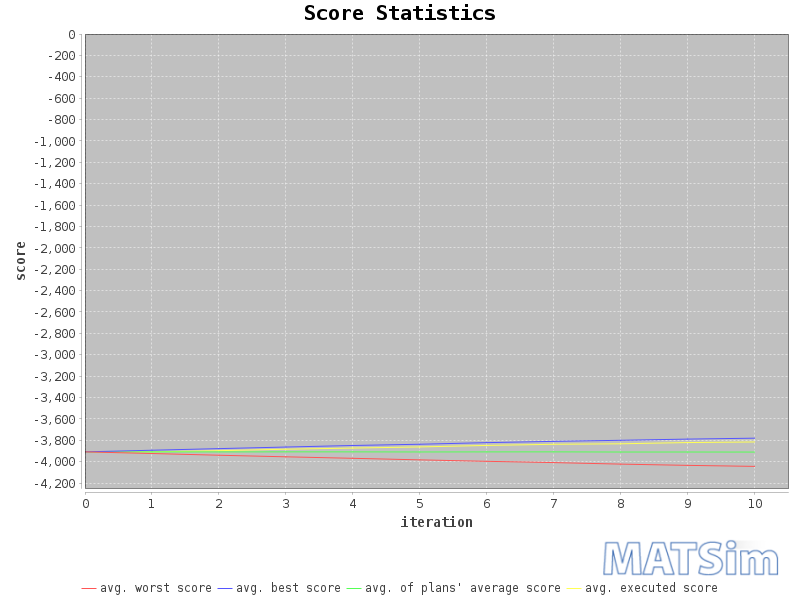

The table this chart was drawn from, first rows:
iteration; avg_executed; avg_worst; avg_average; avg_best
0; -3908; -3908; -3908; -3908
1; -3908; -3924; -3908; -3893
2; -3897; -3940; -3909; -3878
3; -3884; -3955; -3908; -3863
4; -3873; -3969; -3908; -3849
5; -3862; -3983; -3909; -3837
6; -3848; -3997; -3909; -3822
7; -3837; -4009; -3908; -3810
8; -3833; -4023; -3910; -3800
9; -3821; -4035; -3910; -3789
10; -3816; -4044; -3910; -3780
